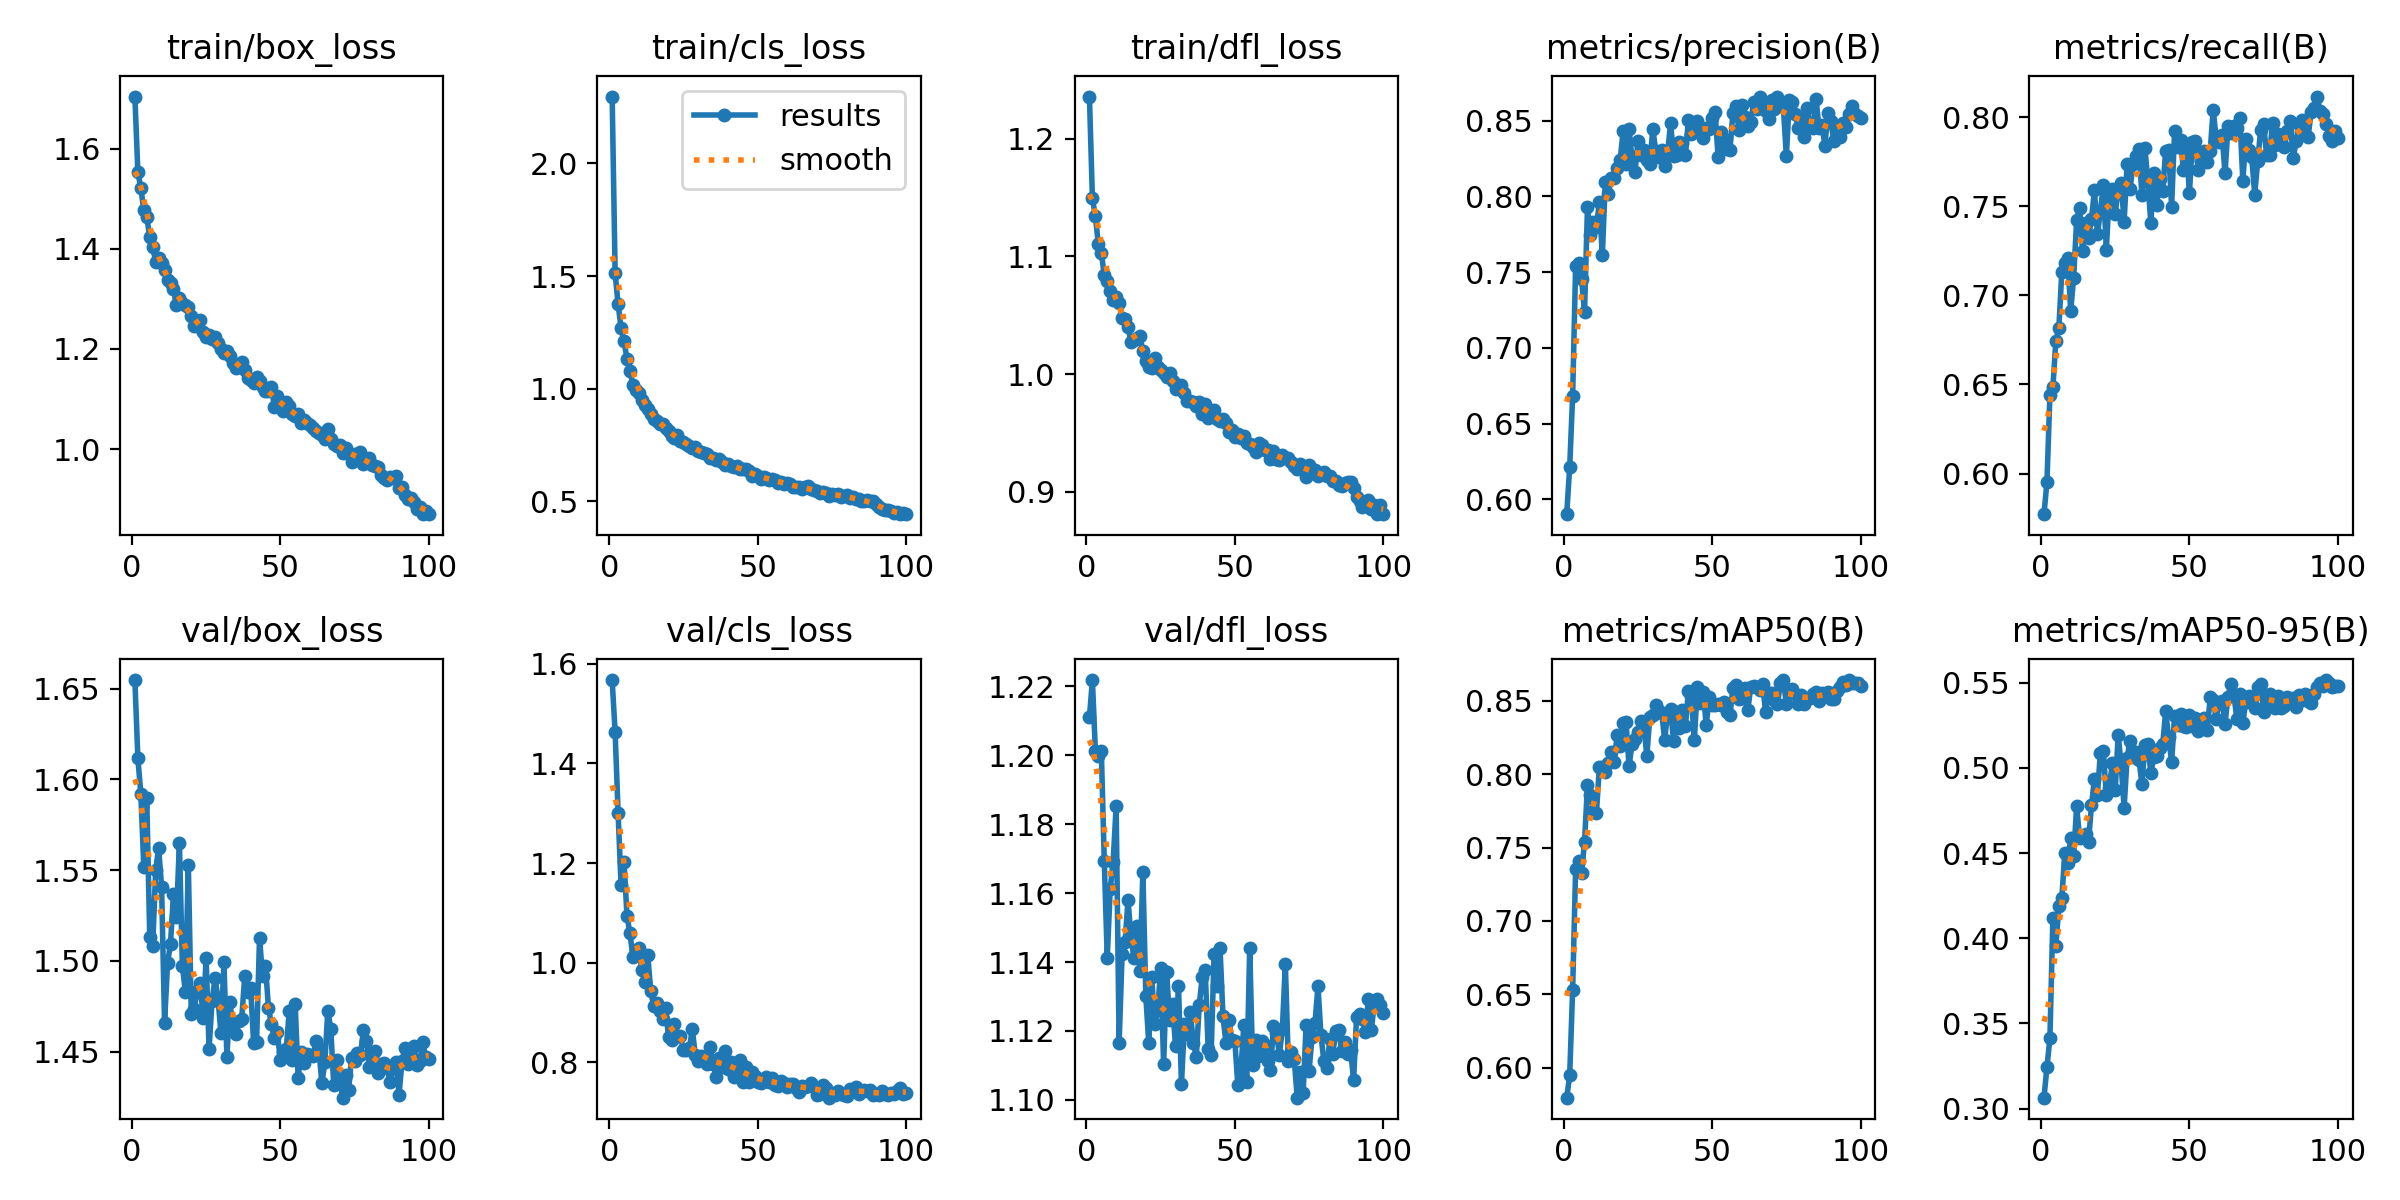

The data file committed next to this chart (first rows):
epoch, time, train/box_loss, train/cls_loss, train/dfl_loss, metrics/precision(B), metrics/recall(B), metrics/mAP50(B), metrics/mAP50-95(B), val/box_loss, val/cls_loss, val/dfl_loss, lr/pg0, lr/pg1, lr/pg2
1, 142.5, 1.704, 2.297, 1.236, 0.5903, 0.5772, 0.5795, 0.3064, 1.655, 1.567, 1.211, 0.0004753, 0.0004753, 0.0004753
2, 279.2, 1.554, 1.512, 1.149, 0.6212, 0.5953, 0.5947, 0.3245, 1.612, 1.463, 1.222, 0.0009422, 0.0009422, 0.0009422
3, 416.1, 1.521, 1.375, 1.134, 0.6684, 0.6442, 0.6532, 0.3413, 1.592, 1.301, 1.201, 0.0014, 0.0014, 0.0014
4, 552.5, 1.477, 1.268, 1.111, 0.7541, 0.6484, 0.7352, 0.4121, 1.552, 1.155, 1.2, 0.001387, 0.001387, 0.001387
5, 688.7, 1.464, 1.211, 1.103, 0.7559, 0.6747, 0.7411, 0.3955, 1.59, 1.202, 1.201, 0.001372, 0.001372, 0.001372
6, 824.4, 1.422, 1.132, 1.084, 0.7456, 0.6815, 0.7329, 0.4188, 1.513, 1.093, 1.169, 0.001358, 0.001358, 0.001358
7, 961, 1.404, 1.079, 1.079, 0.7236, 0.7131, 0.7536, 0.4234, 1.508, 1.059, 1.141, 0.001344, 0.001344, 0.001344
8, 1097, 1.374, 1.017, 1.07, 0.7933, 0.7183, 0.7929, 0.4498, 1.55, 1.01, 1.161, 0.00133, 0.00133, 0.00133
9, 1233, 1.381, 0.9928, 1.063, 0.7748, 0.721, 0.7857, 0.4441, 1.562, 1.021, 1.169, 0.001316, 0.001316, 0.001316
10, 1368, 1.372, 0.9823, 1.065, 0.7833, 0.6913, 0.7752, 0.4589, 1.541, 1.029, 1.185, 0.001302, 0.001302, 0.001302
11, 1504, 1.358, 0.9477, 1.061, 0.7799, 0.71, 0.7734, 0.4482, 1.466, 0.9845, 1.116, 0.001288, 0.001288, 0.001288
12, 1632, 1.337, 0.9266, 1.048, 0.7961, 0.7421, 0.8049, 0.4775, 1.499, 0.9605, 1.142, 0.001273, 0.001273, 0.001273
13, 1761, 1.332, 0.9115, 1.047, 0.761, 0.7492, 0.8048, 0.4589, 1.509, 1.015, 1.146, 0.001259, 0.001259, 0.001259
14, 1885, 1.319, 0.8869, 1.04, 0.8098, 0.725, 0.8017, 0.4593, 1.537, 0.9425, 1.158, 0.001245, 0.001245, 0.001245
15, 2009, 1.289, 0.8666, 1.027, 0.8015, 0.7407, 0.808, 0.4613, 1.524, 0.9126, 1.147, 0.001231, 0.001231, 0.001231
16, 2135, 1.302, 0.8559, 1.029, 0.8118, 0.7325, 0.8155, 0.4567, 1.565, 0.9191, 1.141, 0.001217, 0.001217, 0.001217
17, 2260, 1.292, 0.8419, 1.031, 0.812, 0.7429, 0.8084, 0.478, 1.497, 0.9023, 1.15, 0.001203, 0.001203, 0.001203
18, 2385, 1.289, 0.8419, 1.033, 0.819, 0.7591, 0.827, 0.4936, 1.483, 0.8875, 1.137, 0.001189, 0.001189, 0.001189
19, 2513, 1.284, 0.8263, 1.019, 0.8237, 0.7345, 0.8195, 0.4843, 1.553, 0.9086, 1.166, 0.001174, 0.001174, 0.001174
20, 2643, 1.267, 0.8098, 1.011, 0.843, 0.7468, 0.8352, 0.5089, 1.471, 0.8504, 1.13, 0.00116, 0.00116, 0.00116
21, 2767, 1.246, 0.7898, 1.006, 0.8215, 0.7623, 0.8356, 0.5098, 1.474, 0.8441, 1.116, 0.001146, 0.001146, 0.001146
22, 2892, 1.246, 0.7805, 1.005, 0.8445, 0.7258, 0.8054, 0.4843, 1.483, 0.877, 1.136, 0.001132, 0.001132, 0.001132
23, 3017, 1.258, 0.7918, 1.013, 0.8252, 0.7571, 0.8207, 0.4881, 1.488, 0.8528, 1.122, 0.001118, 0.001118, 0.001118
24, 3141, 1.234, 0.766, 1.006, 0.8159, 0.7596, 0.8241, 0.5027, 1.469, 0.8529, 1.126, 0.001104, 0.001104, 0.001104
25, 3266, 1.224, 0.7633, 1.003, 0.8369, 0.7456, 0.8291, 0.4873, 1.501, 0.8239, 1.138, 0.001089, 0.001089, 0.001089
26, 3390, 1.228, 0.7552, 1.001, 0.8275, 0.7602, 0.8366, 0.5196, 1.451, 0.8252, 1.11, 0.001075, 0.001075, 0.001075
27, 3514, 1.219, 0.745, 0.9972, 0.8308, 0.7633, 0.8329, 0.5019, 1.478, 0.8277, 1.137, 0.001061, 0.001061, 0.001061
28, 3639, 1.224, 0.7373, 1.001, 0.8241, 0.7414, 0.8127, 0.4765, 1.49, 0.8667, 1.123, 0.001047, 0.001047, 0.001047
29, 3763, 1.212, 0.74, 0.9937, 0.8212, 0.7739, 0.8392, 0.5061, 1.479, 0.8151, 1.128, 0.001033, 0.001033, 0.001033
30, 3887, 1.2, 0.7209, 0.9874, 0.8447, 0.7595, 0.8405, 0.5158, 1.46, 0.8026, 1.116, 0.001019, 0.001019, 0.001019
31, 4012, 1.193, 0.7185, 0.9878, 0.8302, 0.774, 0.8474, 0.5067, 1.499, 0.8124, 1.133, 0.001005, 0.001005, 0.001005
32, 4136, 1.195, 0.7118, 0.9909, 0.826, 0.7783, 0.8432, 0.5097, 1.447, 0.8104, 1.105, 0.0009904, 0.0009904, 0.0009904
33, 4260, 1.187, 0.7106, 0.9839, 0.8308, 0.7823, 0.8421, 0.5047, 1.478, 0.7974, 1.122, 0.0009763, 0.0009763, 0.0009763
34, 4384, 1.171, 0.6916, 0.9769, 0.8201, 0.7562, 0.8236, 0.4907, 1.464, 0.83, 1.119, 0.0009621, 0.0009621, 0.0009621
35, 4508, 1.163, 0.6897, 0.977, 0.8289, 0.783, 0.8419, 0.5135, 1.46, 0.7968, 1.126, 0.000948, 0.000948, 0.000948
36, 4633, 1.17, 0.6841, 0.9766, 0.8484, 0.7639, 0.8445, 0.5139, 1.467, 0.7709, 1.116, 0.0009339, 0.0009339, 0.0009339
37, 4757, 1.173, 0.6853, 0.9731, 0.8264, 0.7406, 0.8225, 0.4969, 1.468, 0.8091, 1.113, 0.0009197, 0.0009197, 0.0009197
38, 4881, 1.158, 0.6718, 0.9765, 0.8276, 0.7685, 0.8422, 0.5066, 1.492, 0.7907, 1.128, 0.0009056, 0.0009056, 0.0009056
39, 5005, 1.141, 0.6624, 0.9663, 0.8361, 0.7509, 0.8316, 0.5071, 1.483, 0.8224, 1.136, 0.0008914, 0.0008914, 0.0008914
40, 5130, 1.138, 0.665, 0.9745, 0.835, 0.7654, 0.8441, 0.5117, 1.485, 0.7863, 1.138, 0.0008773, 0.0008773, 0.0008773
41, 5254, 1.132, 0.6561, 0.9629, 0.827, 0.7589, 0.8327, 0.5139, 1.455, 0.7999, 1.115, 0.0008631, 0.0008631, 0.0008631
42, 5376, 1.143, 0.6537, 0.9661, 0.8503, 0.7814, 0.8571, 0.5333, 1.455, 0.7707, 1.113, 0.000849, 0.000849, 0.000849
43, 5498, 1.135, 0.654, 0.9695, 0.8409, 0.7818, 0.8531, 0.5181, 1.513, 0.7859, 1.142, 0.0008348, 0.0008348, 0.0008348
44, 5620, 1.124, 0.6411, 0.9618, 0.847, 0.7498, 0.8232, 0.5034, 1.492, 0.8051, 1.133, 0.0008207, 0.0008207, 0.0008207
45, 5742, 1.117, 0.6441, 0.9601, 0.85, 0.7923, 0.8595, 0.5303, 1.497, 0.7611, 1.144, 0.0008065, 0.0008065, 0.0008065
46, 5864, 1.116, 0.6415, 0.9616, 0.8447, 0.7835, 0.8488, 0.5252, 1.474, 0.7902, 1.124, 0.0007924, 0.0007924, 0.0007924
47, 5986, 1.123, 0.6325, 0.9583, 0.8383, 0.7871, 0.8561, 0.5319, 1.465, 0.7613, 1.116, 0.0007782, 0.0007782, 0.0007782
48, 6110, 1.084, 0.6131, 0.9508, 0.8454, 0.7704, 0.8337, 0.5246, 1.458, 0.7809, 1.123, 0.0007641, 0.0007641, 0.0007641
49, 6237, 1.106, 0.6215, 0.9522, 0.8443, 0.7832, 0.8524, 0.5241, 1.461, 0.7722, 1.117, 0.0007499, 0.0007499, 0.0007499
50, 6366, 1.087, 0.6123, 0.9462, 0.8518, 0.7573, 0.8472, 0.5312, 1.445, 0.7602, 1.117, 0.0007358, 0.0007358, 0.0007358
51, 6494, 1.077, 0.6001, 0.9487, 0.8555, 0.786, 0.8469, 0.5248, 1.45, 0.7578, 1.104, 0.0007216, 0.0007216, 0.0007216
52, 6617, 1.094, 0.6075, 0.946, 0.8263, 0.7869, 0.8478, 0.5291, 1.451, 0.7622, 1.108, 0.0007075, 0.0007075, 0.0007075
53, 6740, 1.086, 0.6009, 0.9476, 0.8424, 0.7706, 0.8472, 0.5217, 1.472, 0.7699, 1.122, 0.0006934, 0.0006934, 0.0006934
54, 6864, 1.071, 0.5941, 0.9413, 0.8378, 0.7756, 0.8496, 0.5279, 1.445, 0.76, 1.105, 0.0006792, 0.0006792, 0.0006792
55, 6987, 1.067, 0.5972, 0.9408, 0.831, 0.781, 0.8425, 0.5293, 1.476, 0.7681, 1.144, 0.0006651, 0.0006651, 0.0006651
56, 7111, 1.07, 0.5929, 0.9375, 0.8306, 0.7752, 0.8402, 0.5221, 1.435, 0.7542, 1.11, 0.0006509, 0.0006509, 0.0006509
57, 7234, 1.052, 0.5815, 0.934, 0.8552, 0.781, 0.859, 0.5415, 1.45, 0.7534, 1.117, 0.0006368, 0.0006368, 0.0006368
58, 7358, 1.058, 0.5857, 0.9412, 0.8597, 0.8044, 0.8608, 0.5401, 1.444, 0.7622, 1.113, 0.0006226, 0.0006226, 0.0006226
59, 7481, 1.053, 0.5781, 0.9394, 0.8438, 0.7885, 0.8515, 0.5289, 1.449, 0.759, 1.117, 0.0006085, 0.0006085, 0.0006085
60, 7605, 1.048, 0.5816, 0.9358, 0.8602, 0.7863, 0.8518, 0.5383, 1.448, 0.7495, 1.116, 0.0005943, 0.0005943, 0.0005943
... 40 more rows
